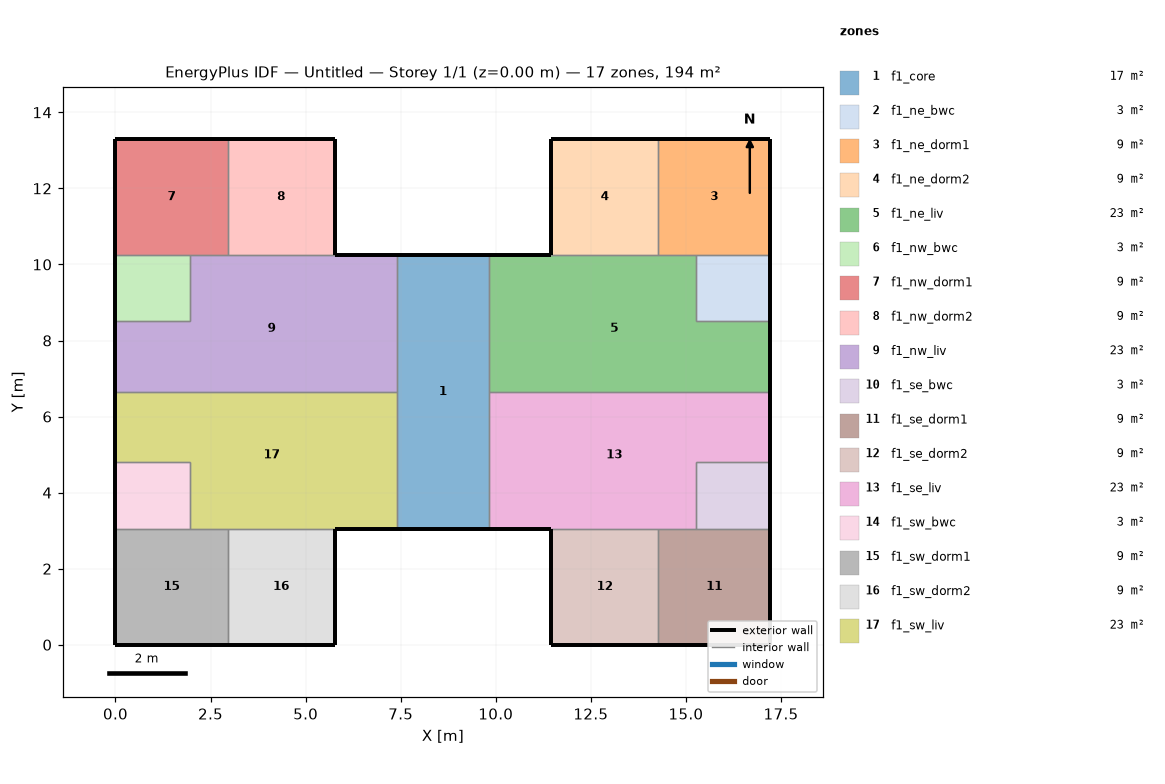
=== STOREY PLAN SPEC (per zone: floor XY polygon, exterior-wall plan segments, windows/doors) ===
zone 1: f1_core  (17.3 m²)
  floor: (9.81, 10.25) (9.81, 3.05) (7.41, 3.05) (7.41, 10.25)
  exterior wall: (9.81, 10.25) – (7.41, 10.25)  [2.4 m]
  exterior wall: (7.41, 3.05) – (9.81, 3.05)  [2.4 m]
  interior walls: 4
zone 2: f1_ne_bwc  (3.4 m²)
  floor: (17.22, 10.25) (17.22, 8.50) (15.27, 8.50) (15.27, 10.25)
  exterior wall: (17.22, 8.50) – (17.22, 10.25)  [1.8 m]
  interior walls: 3
zone 3: f1_ne_dorm1  (9.0 m²)
  floor: (17.22, 13.30) (17.22, 10.25) (14.27, 10.25) (14.27, 13.30)
  exterior wall: (17.22, 10.25) – (17.22, 13.30)  [3.1 m]
  exterior wall: (17.22, 13.30) – (14.27, 13.30)  [2.9 m]
  interior walls: 3
zone 4: f1_ne_dorm2  (8.6 m²)
  floor: (14.27, 13.30) (14.27, 10.25) (11.46, 10.25) (11.46, 13.30)
  exterior wall: (14.27, 13.30) – (11.46, 13.30)  [2.8 m]
  exterior wall: (11.46, 13.30) – (11.46, 10.25)  [3.1 m]
  interior walls: 2
zone 5: f1_ne_liv  (23.3 m²)
  floor: (17.22, 8.50) (17.22, 6.65) (9.81, 6.65) (9.81, 10.25) (15.27, 10.25) (15.27, 8.50)
  exterior wall: (11.46, 10.25) – (9.81, 10.25)  [1.7 m]
  exterior wall: (17.22, 6.65) – (17.22, 8.50)  [1.8 m]
  interior walls: 6
zone 6: f1_nw_bwc  (3.4 m²)
  floor: (1.95, 10.25) (1.95, 8.50) (0.00, 8.50) (0.00, 10.25)
  exterior wall: (0.00, 10.25) – (0.00, 8.50)  [1.8 m]
  interior walls: 3
zone 7: f1_nw_dorm1  (9.0 m²)
  floor: (2.95, 13.30) (2.95, 10.25) (0.00, 10.25) (0.00, 13.30)
  exterior wall: (2.95, 13.30) – (0.00, 13.30)  [3.0 m]
  exterior wall: (0.00, 13.30) – (0.00, 10.25)  [3.1 m]
  interior walls: 3
zone 8: f1_nw_dorm2  (8.6 m²)
  floor: (5.76, 13.30) (5.76, 10.25) (2.95, 10.25) (2.95, 13.30)
  exterior wall: (5.76, 10.25) – (5.76, 13.30)  [3.1 m]
  exterior wall: (5.76, 13.30) – (2.95, 13.30)  [2.8 m]
  interior walls: 2
zone 9: f1_nw_liv  (23.3 m²)
  floor: (7.41, 10.25) (7.41, 6.65) (0.00, 6.65) (0.00, 8.50) (1.95, 8.50) (1.95, 10.25)
  exterior wall: (0.00, 8.50) – (0.00, 6.65)  [1.8 m]
  exterior wall: (7.41, 10.25) – (5.76, 10.25)  [1.7 m]
  interior walls: 6
zone 10: f1_se_bwc  (3.4 m²)
  floor: (17.22, 4.80) (17.22, 3.05) (15.27, 3.05) (15.27, 4.80)
  exterior wall: (17.22, 3.05) – (17.22, 4.80)  [1.8 m]
  interior walls: 3
zone 11: f1_se_dorm1  (9.0 m²)
  floor: (17.22, 3.05) (17.22, 0.00) (14.27, 0.00) (14.27, 3.05)
  exterior wall: (14.27, 0.00) – (17.22, 0.00)  [2.9 m]
  exterior wall: (17.22, 0.00) – (17.22, 3.05)  [3.0 m]
  interior walls: 3
zone 12: f1_se_dorm2  (8.6 m²)
  floor: (14.27, 3.05) (14.27, 0.00) (11.46, 0.00) (11.46, 3.05)
  exterior wall: (11.46, 0.00) – (14.27, 0.00)  [2.8 m]
  exterior wall: (11.46, 3.05) – (11.46, 0.00)  [3.0 m]
  interior walls: 2
zone 13: f1_se_liv  (23.3 m²)
  floor: (17.22, 6.65) (17.22, 4.80) (15.27, 4.80) (15.27, 3.05) (9.81, 3.05) (9.81, 6.65)
  exterior wall: (17.22, 4.80) – (17.22, 6.65)  [1.9 m]
  exterior wall: (9.81, 3.05) – (11.46, 3.05)  [1.7 m]
  interior walls: 6
zone 14: f1_sw_bwc  (3.4 m²)
  floor: (1.95, 4.80) (1.95, 3.05) (0.00, 3.05) (0.00, 4.80)
  exterior wall: (0.00, 4.80) – (0.00, 3.05)  [1.8 m]
  interior walls: 3
zone 15: f1_sw_dorm1  (9.0 m²)
  floor: (2.95, 3.05) (2.95, 0.00) (0.00, 0.00) (0.00, 3.05)
  exterior wall: (0.00, 3.05) – (0.00, 0.00)  [3.0 m]
  exterior wall: (0.00, 0.00) – (2.95, 0.00)  [3.0 m]
  interior walls: 3
zone 16: f1_sw_dorm2  (8.6 m²)
  floor: (5.76, 3.05) (5.76, 0.00) (2.95, 0.00) (2.95, 3.05)
  exterior wall: (2.95, 0.00) – (5.76, 0.00)  [2.8 m]
  exterior wall: (5.76, 0.00) – (5.76, 3.05)  [3.0 m]
  interior walls: 2
zone 17: f1_sw_liv  (23.3 m²)
  floor: (7.41, 6.65) (7.41, 3.05) (1.95, 3.05) (1.95, 4.80) (0.00, 4.80) (0.00, 6.65)
  exterior wall: (5.76, 3.05) – (7.41, 3.05)  [1.7 m]
  exterior wall: (0.00, 6.65) – (0.00, 4.80)  [1.9 m]
  interior walls: 6

=== DERIVED (storey summary) ===
Building: Untitled
Storey: 1 of 1  (floor level z = 0.00 m)
Storey gross floor area: 194.3 m²
Zones on this storey: 17
  - f1_core: floor 17.3 m²; exterior wall 4.8 m (12.0 m²); WWR 0.0%
  - f1_ne_bwc: floor 3.4 m²; exterior wall 1.8 m (4.4 m²); WWR 0.0%
  - f1_ne_dorm1: floor 9.0 m²; exterior wall 6.0 m (15.0 m²); WWR 0.0%
  - f1_ne_dorm2: floor 8.6 m²; exterior wall 5.9 m (14.7 m²); WWR 0.0%
  - f1_ne_liv: floor 23.3 m²; exterior wall 3.5 m (8.8 m²); WWR 0.0%
  - f1_nw_bwc: floor 3.4 m²; exterior wall 1.8 m (4.4 m²); WWR 0.0%
  - f1_nw_dorm1: floor 9.0 m²; exterior wall 6.0 m (15.0 m²); WWR 0.0%
  - f1_nw_dorm2: floor 8.6 m²; exterior wall 5.9 m (14.7 m²); WWR 0.0%
  - f1_nw_liv: floor 23.3 m²; exterior wall 3.5 m (8.8 m²); WWR 0.0%
  - f1_se_bwc: floor 3.4 m²; exterior wall 1.8 m (4.4 m²); WWR 0.0%
  - f1_se_dorm1: floor 9.0 m²; exterior wall 6.0 m (15.0 m²); WWR 0.0%
  - f1_se_dorm2: floor 8.6 m²; exterior wall 5.9 m (14.7 m²); WWR 0.0%
  - f1_se_liv: floor 23.3 m²; exterior wall 3.5 m (8.8 m²); WWR 0.0%
  - f1_sw_bwc: floor 3.4 m²; exterior wall 1.8 m (4.4 m²); WWR 0.0%
  - f1_sw_dorm1: floor 9.0 m²; exterior wall 6.0 m (15.0 m²); WWR 0.0%
  - f1_sw_dorm2: floor 8.6 m²; exterior wall 5.9 m (14.6 m²); WWR 0.0%
  - f1_sw_liv: floor 23.3 m²; exterior wall 3.5 m (8.8 m²); WWR 0.0%
Zone adjacency (shared interzone walls):
  - f1_core ↔ f1_ne_liv
  - f1_core ↔ f1_nw_liv
  - f1_core ↔ f1_se_liv
  - f1_core ↔ f1_sw_liv
  - f1_ne_bwc ↔ f1_ne_dorm1
  - f1_ne_bwc ↔ f1_ne_liv
  - f1_ne_dorm1 ↔ f1_ne_dorm2
  - f1_ne_dorm1 ↔ f1_ne_liv
  - f1_ne_dorm2 ↔ f1_ne_liv
  - f1_ne_liv ↔ f1_se_liv
  - f1_nw_bwc ↔ f1_nw_dorm1
  - f1_nw_bwc ↔ f1_nw_liv
  - f1_nw_dorm1 ↔ f1_nw_dorm2
  - f1_nw_dorm1 ↔ f1_nw_liv
  - f1_nw_dorm2 ↔ f1_nw_liv
  - f1_nw_liv ↔ f1_sw_liv
  - f1_se_bwc ↔ f1_se_dorm1
  - f1_se_bwc ↔ f1_se_liv
  - f1_se_dorm1 ↔ f1_se_dorm2
  - f1_se_dorm1 ↔ f1_se_liv
  - f1_se_dorm2 ↔ f1_se_liv
  - f1_sw_bwc ↔ f1_sw_dorm1
  - f1_sw_bwc ↔ f1_sw_liv
  - f1_sw_dorm1 ↔ f1_sw_dorm2
  - f1_sw_dorm1 ↔ f1_sw_liv
  - f1_sw_dorm2 ↔ f1_sw_liv